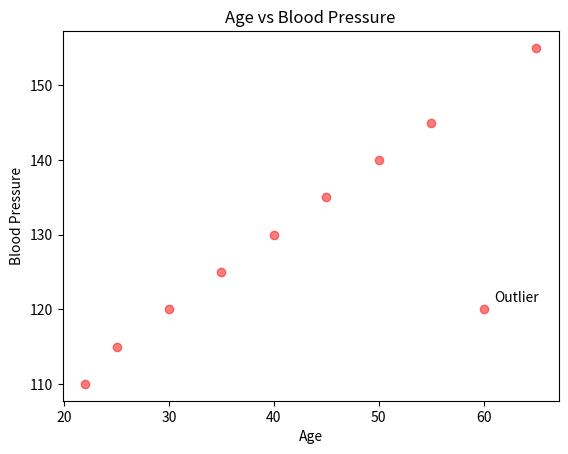

This figure's Python source:
import matplotlib.pyplot as plt

#mainly used to see co-relation , outliers and clusters

age = [22, 25, 30, 35, 40, 45, 50, 55, 60, 65]
blood_pressure = [110, 115, 120, 125, 130, 135, 140, 145, 120, 155]

plt.scatter(age, blood_pressure, color="red", marker="o" , alpha=0.5, cmap="OrRd") #alpha for transperancy 
plt.title("Age vs Blood Pressure")
plt.xlabel("Age")
plt.ylabel("Blood Pressure")
plt.annotate("Outlier", xy=(60, 120), xytext=(61, 121)) #text, xy position of dot, xy pos of text)
plt.show()
